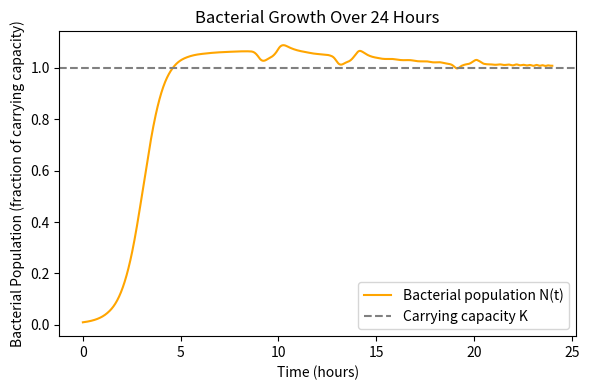

Recreate this plot in Python.
import numpy as np
from scipy.integrate import solve_ivp
import matplotlib.pyplot as plt

# Bile salt concentration model (smooth circadian pulses)
def logistic(x, k=10):
    return 1 / (1 + np.exp(-k * x))

def box_function(t, a, b, k=10):
    """Smooth pulse from time a to b using sigmoids."""
    return logistic(t - a, k) - logistic(t - b, k)

def bile_salt_function(t):
    # Baseline bile level and three meal-induced pulses
    base = 4.0  # baseline (μM, for example)
    pulses = [(9, 10), (13, 14), (19, 20)]  # pulse intervals after meals
    value = base
    for (start, end) in pulses:
        # Add a high peak (12 units) in first hour and a smaller tail (8 units) in second hour
        value += 12 * box_function(t, start, start+1) 
        value += 8  * box_function(t, start+1, end)
    return value

def bile_salt_derivative(t):
    # Analytical derivative of the bile salt function
    k = 10
    db_dt = 0.0
    pulses = [(9, 10), (13, 14), (19, 20)]
    for (start, end) in pulses:
        # derivative of logistic part for rising edge (start) and falling edge (end)
        sig1 = logistic(t - start, k);  sig2 = logistic(t - (start+1), k)
        d_box1 = k * (sig1 * (1 - sig1) - sig2 * (1 - sig2))
        sig3 = logistic(t - (start+1), k);  sig4 = logistic(t - end, k)
        d_box2 = k * (sig3 * (1 - sig3) - sig4 * (1 - sig4))
        db_dt += 12 * d_box1 + 8 * d_box2
    return db_dt

# Parameters
mu_max = 1.0    # 1/h, max growth rate
K = 1.0         # carrying capacity (normalized)
Y = 0.5         # yield coefficient (biomass per substrate)
epsilon = 0.05  # coupling of substrate change to growth
theta1 = -1.0 / Y   # -2.0 with Y=0.5
theta2 = 0.1    # bile influence on substrate
theta3 = -0.05  # bile influence on HGT environment (negative = inhibitory)
theta4 = 0.325  # baseline environment drift
theta5 = 0.1    # coupling for H factor
c = 0.1         # plasmid metabolic cost

# Initial conditions
N0 = 0.01; S0 = 2.1; E0 = 0.5; F0 = 0.9; H0 = 1.0
y0 = [N0, S0, E0, F0, H0]

# ODE system definition
def ode_system(t, y):
    N, S, E, F, H = y
    # Bile and its rate of change at time t
    B = bile_salt_function(t)
    dB_dt = bile_salt_derivative(t)
    # Substrate dynamics
    dS_dt = theta1 * N + theta2 * dB_dt   # consumption + bile-driven input
    # Bacterial population
    dN_dt = mu_max * N * F * (1 - N/K) - epsilon * dS_dt
    # HGT environment factor
    dE_dt = theta3 * B + theta4
    # Plasmid-free factor
    dF_dt = H * (1 - E) * (1 - c)
    # Host factor
    dH_dt = theta5 * N * dS_dt
    return [dN_dt, dS_dt, dE_dt, dF_dt, dH_dt]

# Integrate from t=0 to t=24 hours
t_span = (0, 24)
t_eval = np.linspace(0, 24, 1000)
sol = solve_ivp(ode_system, t_span, y0, t_eval=t_eval, dense_output=False)

# Extract solution for N over time
N_t = sol.y[0]

# Plot the bacterial growth curve
plt.figure(figsize=(6,4))
plt.plot(sol.t, N_t, label="Bacterial population N(t)", color='orange')
plt.axhline(y=1.0, color='gray', linestyle='--', label="Carrying capacity K")
plt.xlabel("Time (hours)")
plt.ylabel("Bacterial Population (fraction of carrying capacity)")
plt.title("Bacterial Growth Over 24 Hours")
plt.legend(loc='best')
plt.tight_layout()
plt.show()
